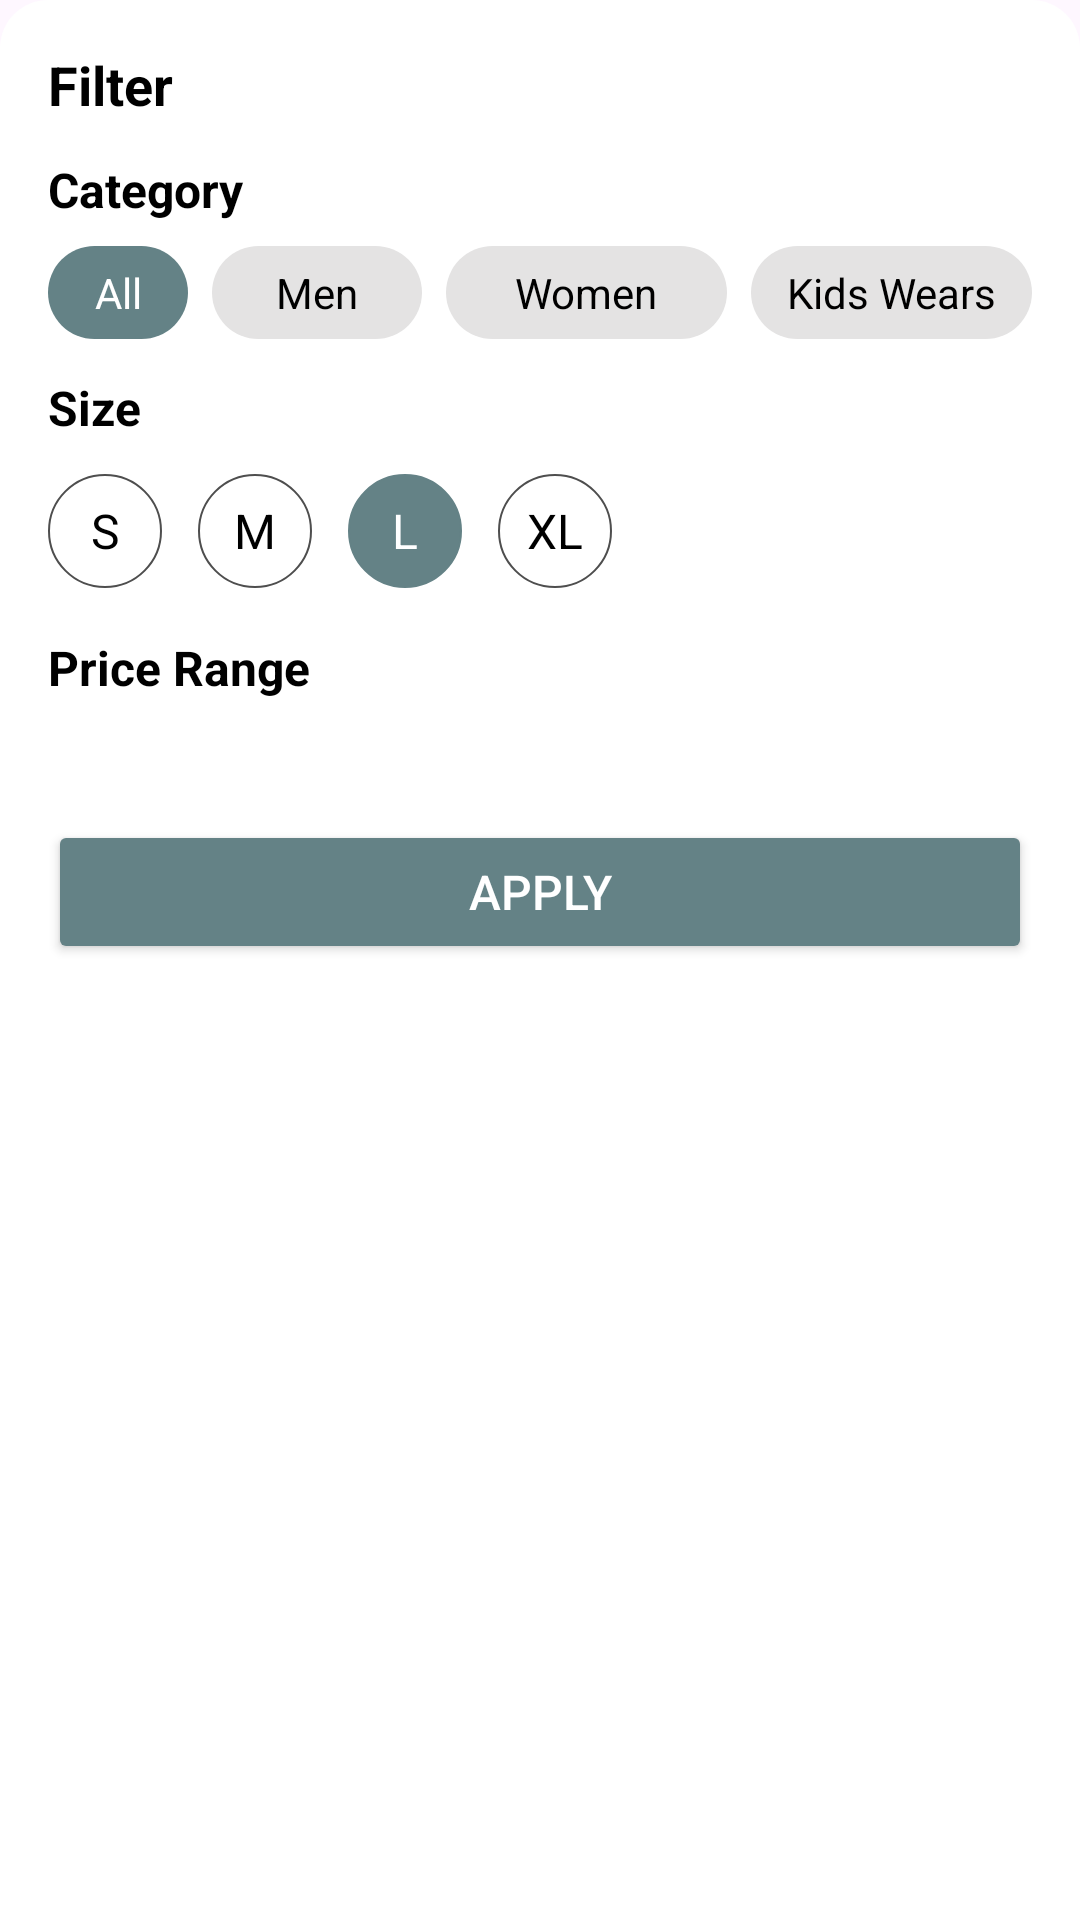

Layout XML and referenced resources for this Android screen:
<!-- AndroidManifest.xml: application theme Theme.StoreFashion -->
<!-- res/layout/bottom_sheet_filter.xml -->
<?xml version="1.0" encoding="utf-8"?>
<LinearLayout xmlns:android="http://schemas.android.com/apk/res/android"
    xmlns:app="http://schemas.android.com/apk/res-auto"
    xmlns:tools="http://schemas.android.com/tools"
    android:layout_width="match_parent"
    android:layout_height="wrap_content"
    android:background="@drawable/bg_bottom_sheet"
    android:orientation="vertical"
    android:padding="16dp">

    
    <TextView
        android:id="@+id/title_filter"
        android:layout_width="wrap_content"
        android:layout_height="wrap_content"
        android:text="Filter"
        android:textColor="@color/black"
        android:textSize="18sp"
        android:textStyle="bold" />

    
    <TextView
        android:id="@+id/title_category"
        android:layout_width="wrap_content"
        android:layout_height="wrap_content"
        android:layout_marginTop="12dp"
        android:text="Category"
        android:textColor="@color/black"
        android:textSize="16sp"

        android:textStyle="bold" />

    <androidx.appcompat.widget.LinearLayoutCompat
        android:id="@+id/layout_cate"
        android:layout_width="match_parent"
        android:layout_height="wrap_content"
        android:layout_marginTop="8dp"
        android:orientation="horizontal"

        android:weightSum="13"
        app:layout_constraintTop_toBottomOf="@+id/textView2"
        tools:layout_editor_absoluteX="16dp">

        <TextView
            android:layout_width="0dp"
            android:layout_height="wrap_content"
            android:layout_marginEnd="8dp"
            android:layout_weight="2"
            android:background="@drawable/tab_background"
            android:gravity="center"
            android:padding="6dp"
            android:text="All"
            android:textColor="@color/white" />

        <TextView
            android:layout_width="0dp"
            android:layout_height="wrap_content"
            android:layout_marginEnd="8dp"
            android:layout_weight="3"
            android:background="@drawable/tab_background"
            android:backgroundTint="@color/coloritem"
            android:gravity="center"
            android:padding="6dp"


            android:text="Men"

            android:textColor="@color/black" />

        <TextView
            android:layout_width="0dp"
            android:layout_height="wrap_content"
            android:layout_marginEnd="8dp"
            android:layout_weight="4"
            android:background="@drawable/tab_background"
            android:backgroundTint="@color/coloritem"
            android:gravity="center"
            android:padding="6dp"

            android:text="Women"

            android:textColor="@color/black" />

        <TextView
            android:layout_width="0dp"
            android:layout_height="wrap_content"
            android:layout_weight="4"
            android:background="@drawable/tab_background"
            android:backgroundTint="@color/coloritem"
            android:gravity="center"

            android:padding="6dp"

            android:text="Kids Wears"
            android:textColor="@color/black" />


    </androidx.appcompat.widget.LinearLayoutCompat>

    <TextView
        android:id="@+id/title_color"
        android:layout_width="wrap_content"
        android:layout_height="wrap_content"
        android:layout_marginTop="12dp"
        android:text="Size"

        android:textColor="@color/black"
        android:textSize="16sp"
        android:textStyle="bold" />

    <androidx.appcompat.widget.LinearLayoutCompat
        android:layout_width="match_parent"
        android:layout_height="45dp"
        android:layout_marginTop="8dp"
        android:gravity="center_vertical"
        android:orientation="horizontal"
        android:weightSum="4"
        app:layout_constraintTop_toBottomOf="@+id/textView8"
        tools:layout_editor_absoluteX="16dp">

        <TextView
            android:layout_width="38dp"
            android:layout_height="38dp"
            android:layout_marginEnd="6dp"
            android:background="@drawable/circular_background"
            android:gravity="center"
            android:text="S"

            android:textColor="@color/black"
            android:textSize="16dp" />

        <TextView
            android:layout_width="38dp"
            android:layout_height="38dp"
            android:layout_margin="6dp"
            android:background="@drawable/circular_background"
            android:gravity="center"
            android:text="M"
            android:textColor="@color/black"
            android:textSize="16dp" />

        <TextView
            android:layout_width="38dp"
            android:layout_height="38dp"
            android:layout_margin="6dp"
            android:background="@drawable/circular_background_selected"
            android:backgroundTint="@color/colorPrimary"
            android:gravity="center"
            android:text="L"
            android:textColor="@color/white"
            android:textSize="16dp" />

        <TextView
            android:layout_width="38dp"
            android:layout_height="38dp"
            android:layout_margin="6dp"

            android:background="@drawable/circular_background"
            android:gravity="center"
            android:text="XL"
            android:textColor="@color/black"
            android:textSize="16dp" />


    </androidx.appcompat.widget.LinearLayoutCompat>

    <TextView
        android:id="@+id/title_price"
        android:layout_width="wrap_content"
        android:layout_height="wrap_content"
        android:layout_marginTop="12dp"
        android:text="Price Range"
        android:textColor="@color/black"
        android:textSize="16sp"

        android:textStyle="bold" />

    <androidx.constraintlayout.widget.ConstraintLayout
        android:layout_width="match_parent"
        android:layout_height="wrap_content"
        android:layout_marginTop="8dp"
        android:orientation="horizontal"
        android:paddingHorizontal="16dp"
        android:paddingVertical="8dp">


        
        
        
        
        
        
        
        
        
        
        
        
        
        
        













    </androidx.constraintlayout.widget.ConstraintLayout>

    <Button
        android:id="@+id/btn_apply"
        android:layout_width="match_parent"
        android:layout_height="48dp"
        android:layout_marginTop="16dp"
        android:backgroundTint="@color/colorPrimary"
        android:text="Apply"
        android:textColor="@color/white"
        android:textSize="16dp" />

</LinearLayout>
<!-- resources referenced by this layout -->
<resources>
  <color name="black">#FF000000</color>
  <color name="colorPrimary">#648286</color>
  <color name="coloritem">#E4E3E3</color>
  <color name="transparent">#00000000</color>
  <color name="white">#FFFFFFFF</color>
  <!-- drawable bg_bottom_sheet (drawable) -->
  <shape xmlns:android="http://schemas.android.com/apk/res/android">
      <solid android:color="@android:color/white"/> 
      <corners android:topLeftRadius="16dp" android:topRightRadius="16dp"/> 
  </shape>
  <!-- drawable circular_background (drawable) -->
  <shape xmlns:android="http://schemas.android.com/apk/res/android"
      android:shape="oval">
      
      <solid android:color="@color/transparent" /> 
  
      
      <stroke
          android:width="0.5dp"
          android:color="@color/color_neutral02" />
  
      
      <padding
          android:bottom="1dp"
          android:left="1dp"
          android:right="1dp"
          android:top="1dp" />
  
      
      <size
          android:width="44dp"
          android:height="44dp" />
  </shape>
  <!-- drawable circular_background_selected (drawable) -->
  <shape xmlns:android="http://schemas.android.com/apk/res/android"
      android:shape="oval">
      
      <solid android:color="@color/colorPrimary" /> 
  
      
      <stroke
          android:width="0.5dp"
          android:color="@color/colorPrimary" />
  
      
      <padding
          android:bottom="1dp"
          android:left="1dp"
          android:right="1dp"
          android:top="1dp" />
  
      
      <size
          android:width="44dp"
          android:height="44dp" />
  </shape>
  <!-- drawable custom_thumb (drawable) -->
  <?xml version="1.0" encoding="utf-8"?>
  <layer-list xmlns:android="http://schemas.android.com/apk/res/android">
      <item>
          <shape android:shape="oval">
              <solid android:color="@color/colorPrimary"/>
              <size
                  android:width="10dp"
                  android:height="10dp"/>
          </shape>
      </item>
  </layer-list>
  <!-- drawable tab_background (drawable) -->
  <selector xmlns:android="http://schemas.android.com/apk/res/android">
      
      <item android:state_selected="true">
          <shape android:shape="rectangle">
              <solid android:color="@color/colorPrimary"/> 
              <corners android:radius="30dp"/> 
          </shape>
      </item>
      
      <item>
          <shape android:shape="rectangle">
              <solid android:color="@color/colorPrimary"/> 
              <corners android:radius="30dp"/> 
          </shape>
      </item>
  </selector>
  <style name="Theme.StoreFashion" parent="Base.Theme.StoreFashion" />
  <color name="color_neutral02">#4E4E4E</color>
  <style name="Base.Theme.StoreFashion" parent="Theme.Material3.DayNight.NoActionBar">
          
          
      </style>
</resources>
